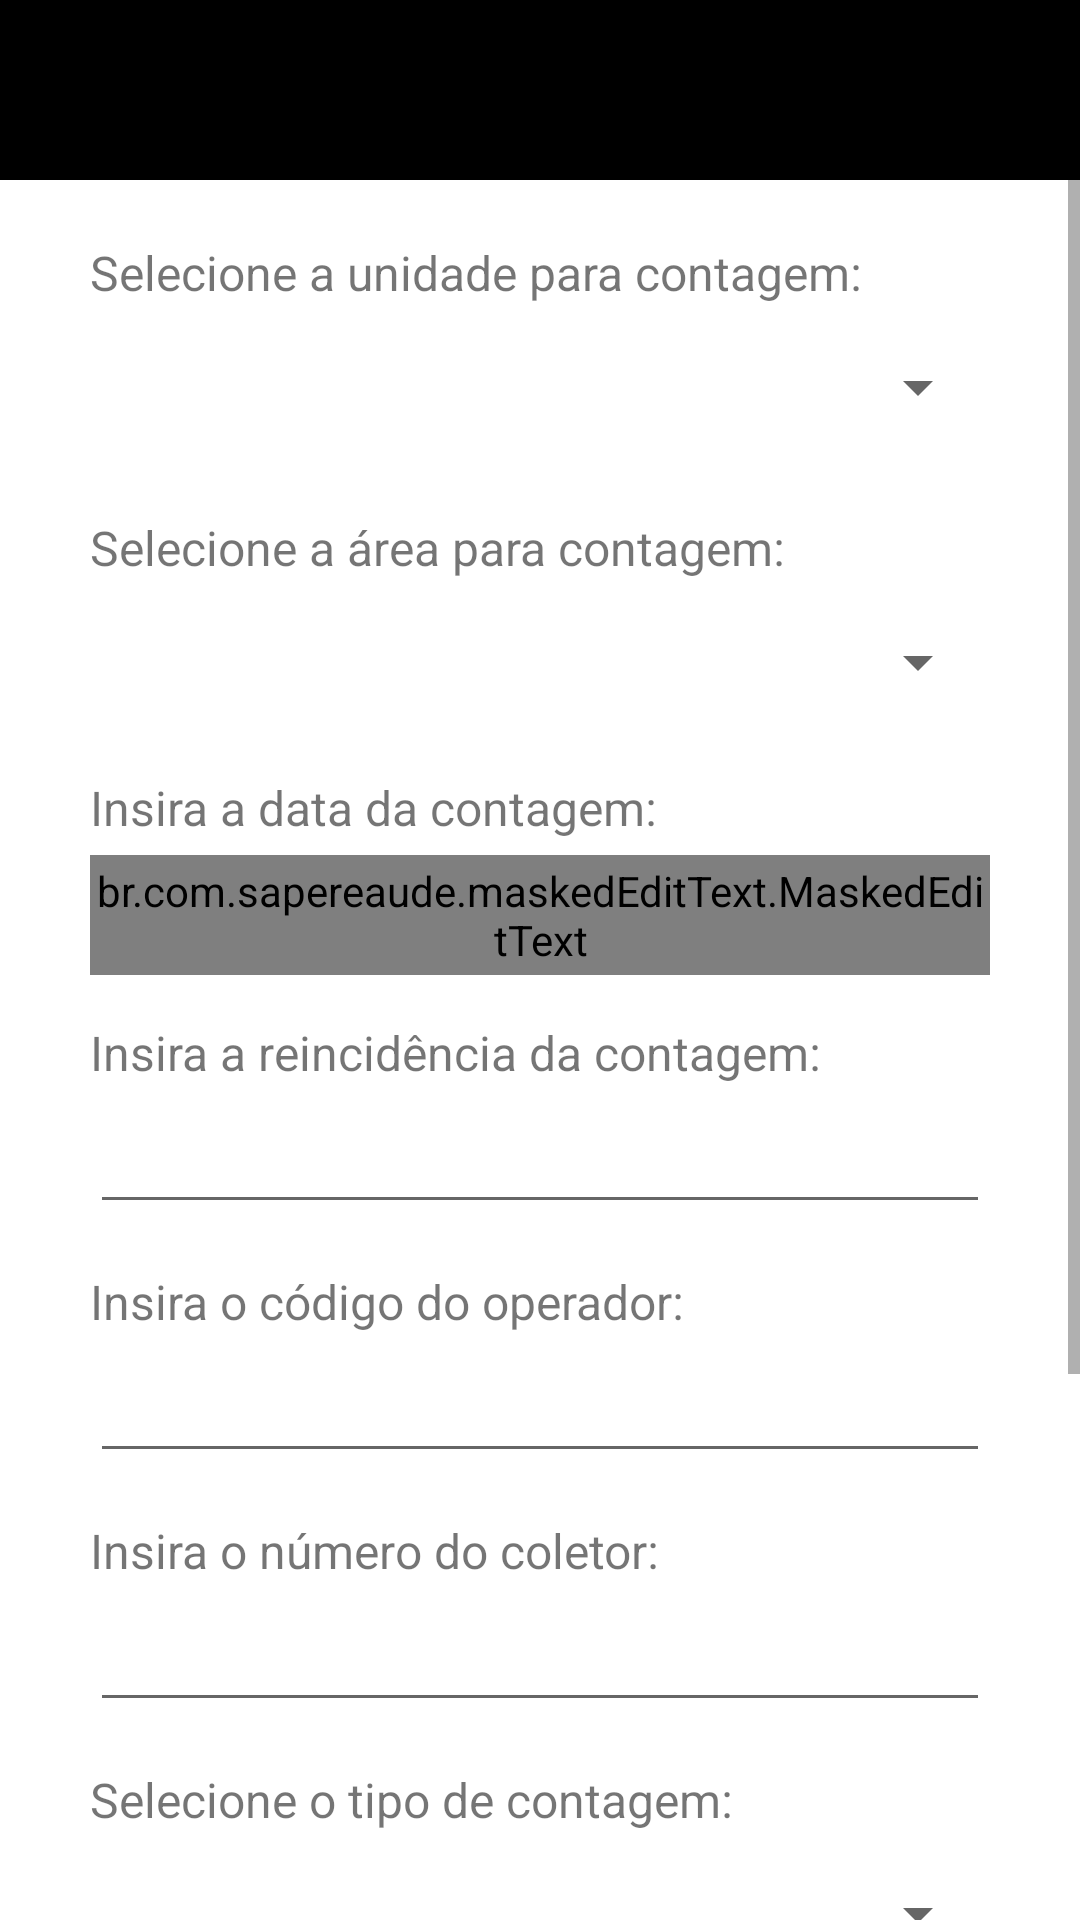

The Android layout XML behind this screen, and the referenced resources:
<!-- AndroidManifest.xml: application theme Theme.AppContagem -->
<!-- res/layout/activity_main.xml -->
<?xml version="1.0" encoding="utf-8"?>
<androidx.constraintlayout.widget.ConstraintLayout xmlns:android="http://schemas.android.com/apk/res/android"
    xmlns:app="http://schemas.android.com/apk/res-auto"
    xmlns:tools="http://schemas.android.com/tools"
    android:layout_width="match_parent"
    android:layout_height="match_parent"
    tools:context=".app.activities.MainActivity">

    <ScrollView
        android:layout_width="match_parent"
        android:layout_height="match_parent"
        android:layout_weight="1">

        <androidx.constraintlayout.widget.ConstraintLayout
            android:layout_width="match_parent"
            android:layout_height="wrap_content">

            <LinearLayout
                android:id="@+id/linearLayout"
                android:layout_width="match_parent"
                android:layout_height="60dp"
                android:background="@color/black"
                android:orientation="vertical"
                app:layout_constraintEnd_toEndOf="parent"
                app:layout_constraintStart_toStartOf="parent"
                app:layout_constraintTop_toTopOf="parent">

                <ImageView
                    android:id="@+id/imageView2"
                    android:layout_width="30dp"
                    android:layout_height="30dp"
                    android:layout_gravity="start"
                    android:layout_marginStart="15dp"
                    android:layout_weight="1"
                    app:srcCompat="@drawable/ic_baseline_content_paste_24"
                    android:contentDescription="@string/todo" />
            </LinearLayout>

            <TextView
                android:id="@+id/textView"
                android:layout_width="match_parent"
                android:layout_height="wrap_content"
                android:layout_marginStart="30dp"
                android:layout_marginTop="20dp"
                android:layout_marginEnd="30dp"
                android:text="@string/txt_selecione_a_unidade_para_contagem"
                android:textSize="16sp"
                app:layout_constraintTop_toBottomOf="@+id/linearLayout"
                tools:layout_editor_absoluteX="62dp" />

            <Spinner
                android:id="@+id/cmb_unidade"
                android:layout_width="match_parent"
                android:layout_height="45dp"
                android:layout_marginStart="30dp"
                android:layout_marginTop="5dp"
                android:layout_marginEnd="30dp"
                app:layout_constraintTop_toBottomOf="@+id/textView"
                tools:layout_editor_absoluteX="30dp" />

            <TextView
                android:id="@+id/textView6"
                android:layout_width="match_parent"
                android:layout_height="wrap_content"
                android:layout_marginStart="30dp"
                android:layout_marginTop="20dp"
                android:layout_marginEnd="30dp"
                android:text="@string/txt_selecione_a_area_para_contagem"
                android:textSize="16sp"
                app:layout_constraintTop_toBottomOf="@+id/cmb_unidade"
                tools:layout_editor_absoluteX="62dp" />

            <Spinner
                android:id="@+id/cmb_area"
                android:layout_width="match_parent"
                android:layout_height="45dp"
                android:layout_marginStart="30dp"
                android:layout_marginTop="5dp"
                android:layout_marginEnd="30dp"
                app:layout_constraintTop_toBottomOf="@+id/textView6"
                tools:layout_editor_absoluteX="30dp" />

            <TextView
                android:id="@+id/textView2"
                android:layout_width="match_parent"
                android:layout_height="wrap_content"
                android:layout_marginStart="30dp"
                android:layout_marginTop="15dp"
                android:layout_marginEnd="30dp"
                android:text="@string/txt_insira_a_data_da_contagem"
                android:textSize="16sp"
                app:layout_constraintTop_toBottomOf="@+id/cmb_area"
                tools:layout_editor_absoluteX="62dp" />

            <br.com.sapereaude.maskedEditText.MaskedEditText
                android:id="@+id/edt_data_contagem"
                android:layout_width="match_parent"
                android:layout_height="40dp"
                android:layout_marginStart="30dp"
                android:layout_marginTop="5dp"
                android:layout_marginEnd="30dp"
                android:hint="@string/txt_ddmmaaaa"
                android:imeOptions="actionNext"
                android:inputType="date"
                android:typeface="monospace"
                app:allowed_chars="1234567890"
                app:keep_hint="true"
                app:layout_constraintTop_toBottomOf="@+id/textView2"
                app:mask="##/##/####"
                tools:layout_editor_absoluteX="44dp" />

            <TextView
                android:id="@+id/textView3"
                android:layout_width="match_parent"
                android:layout_height="wrap_content"
                android:layout_marginStart="30dp"
                android:layout_marginTop="15dp"
                android:layout_marginEnd="30dp"
                android:text="@string/txt_insira_a_reincidencia_da_contagem"
                android:textSize="16sp"
                app:layout_constraintTop_toBottomOf="@+id/edt_data_contagem"
                tools:layout_editor_absoluteX="62dp" />

            <EditText
                android:id="@+id/edt_reincidencia"
                android:layout_width="match_parent"
                android:layout_height="wrap_content"
                android:layout_marginStart="30dp"
                android:layout_marginTop="5dp"
                android:layout_marginEnd="30dp"
                android:ems="10"
                android:inputType="number"
                android:maxLength="1"
                app:layout_constraintTop_toBottomOf="@+id/textView3"
                tools:layout_editor_absoluteX="39dp"
                android:autofillHints=""
                tools:ignore="LabelFor" />

            <TextView
                android:id="@+id/textView4"
                android:layout_width="match_parent"
                android:layout_height="wrap_content"
                android:layout_marginStart="30dp"
                android:layout_marginTop="15dp"
                android:layout_marginEnd="30dp"
                android:text="@string/txt_insira_o_codigo_do_operador"
                android:textSize="16sp"
                app:layout_constraintTop_toBottomOf="@+id/edt_reincidencia"
                tools:layout_editor_absoluteX="62dp" />

            <EditText
                android:id="@+id/edt_cod_operador"
                android:layout_width="match_parent"
                android:layout_height="wrap_content"
                android:layout_marginStart="30dp"
                android:layout_marginTop="5dp"
                android:layout_marginEnd="30dp"
                android:ems="10"
                android:inputType="number"
                android:maxLength="2"
                app:layout_constraintTop_toBottomOf="@+id/textView4"
                tools:layout_editor_absoluteX="39dp"
                android:autofillHints=""
                tools:ignore="LabelFor" />

            <TextView
                android:id="@+id/textView5"
                android:layout_width="match_parent"
                android:layout_height="wrap_content"
                android:layout_marginStart="30dp"
                android:layout_marginTop="15dp"
                android:layout_marginEnd="30dp"
                android:text="@string/txt_insira_o_numero_do_coletor"
                android:textSize="16sp"
                app:layout_constraintTop_toBottomOf="@+id/edt_cod_operador"
                tools:layout_editor_absoluteX="62dp" />

            <EditText
                android:id="@+id/edt_num_coletor"
                android:layout_width="match_parent"
                android:layout_height="wrap_content"
                android:layout_marginStart="30dp"
                android:layout_marginTop="5dp"
                android:layout_marginEnd="30dp"
                android:ems="10"
                android:inputType="number"
                android:maxLength="2"
                app:layout_constraintTop_toBottomOf="@+id/textView5"
                tools:layout_editor_absoluteX="39dp"
                android:autofillHints=""
                tools:ignore="LabelFor" />

            <TextView
                android:id="@+id/textView7"
                android:layout_width="match_parent"
                android:layout_height="wrap_content"
                android:layout_marginStart="30dp"
                android:layout_marginTop="15dp"
                android:layout_marginEnd="30dp"
                android:text="@string/txt_selecione_o_tipo_de_contagem"
                android:textSize="16sp"
                app:layout_constraintTop_toBottomOf="@+id/edt_num_coletor"
                tools:layout_editor_absoluteX="62dp" />

            <Spinner
                android:id="@+id/cmb_tipo_contagem"
                android:layout_width="match_parent"
                android:layout_height="45dp"
                android:layout_marginStart="30dp"
                android:layout_marginTop="5dp"
                android:layout_marginEnd="30dp"
                app:layout_constraintTop_toBottomOf="@+id/textView7"
                tools:layout_editor_absoluteX="30dp"/>

            <TextView
                android:id="@+id/textView8"
                android:layout_width="match_parent"
                android:layout_height="wrap_content"
                android:layout_marginStart="30dp"
                android:layout_marginTop="15dp"
                android:layout_marginEnd="30dp"
                android:text="@string/txt_sera_permitido_a_edicao_das_celulas_durante_a_contagem"
                android:textSize="16sp"
                app:layout_constraintTop_toBottomOf="@+id/cmb_tipo_contagem"
                tools:layout_editor_absoluteX="62dp" />

            <Spinner
                android:id="@+id/cmb_permissao_edicao_celula"
                android:layout_width="match_parent"
                android:layout_height="45dp"
                android:layout_marginStart="30dp"
                android:layout_marginTop="5dp"
                android:layout_marginEnd="30dp"
                app:layout_constraintTop_toBottomOf="@+id/textView8"
                tools:layout_editor_absoluteX="30dp"/>

            <Button
                android:id="@+id/btn_avancar"
                android:layout_width="match_parent"
                android:layout_height="wrap_content"
                android:layout_marginStart="70dp"
                android:layout_marginTop="50dp"
                android:layout_marginEnd="70dp"
                android:layout_marginBottom="30dp"
                android:background="@drawable/botao_redondo_laranja"
                android:text="@string/txt_avancar"
                app:layout_constraintBottom_toBottomOf="parent"
                app:layout_constraintEnd_toEndOf="parent"
                app:layout_constraintHorizontal_bias="0.0"
                app:layout_constraintStart_toStartOf="parent"
                app:layout_constraintTop_toBottomOf="@+id/cmb_permissao_edicao_celula"
                app:layout_constraintVertical_bias="0.0" />

        </androidx.constraintlayout.widget.ConstraintLayout>

    </ScrollView>

</androidx.constraintlayout.widget.ConstraintLayout>
<!-- resources referenced by this layout -->
<resources>
  <color name="black">#FF000000</color>
  <!-- drawable botao_redondo_laranja (drawable) -->
  <?xml version="1.0" encoding="utf-8"?>
  <shape xmlns:android="http://schemas.android.com/apk/res/android">
  
      <corners android:radius="50dp"/>
      <solid android:color="@color/laranja"/>
  
  </shape>
  <string name="todo">TODO</string>
  <string name="txt_avancar">AVANÇAR</string>
  <string name="txt_ddmmaaaa">DDMMAAAA</string>
  <string name="txt_insira_a_data_da_contagem">Insira a data da contagem:</string>
  <string name="txt_insira_a_reincidencia_da_contagem">Insira a reincidência da contagem:</string>
  <string name="txt_insira_o_codigo_do_operador">Insira o código do operador:</string>
  <string name="txt_insira_o_numero_do_coletor">Insira o número do coletor:</string>
  <string name="txt_selecione_a_area_para_contagem">Selecione a área para contagem:</string>
  <string name="txt_selecione_a_unidade_para_contagem">Selecione a unidade para contagem:</string>
  <string name="txt_selecione_o_tipo_de_contagem">Selecione o tipo de contagem:</string>
  <string name="txt_sera_permitido_a_edicao_das_celulas_durante_a_contagem">Será permitido a edição das células durante a contagem?</string>
  <style name="Theme.AppContagem" parent="Theme.MaterialComponents.DayNight.NoActionBar">
          
          <item name="colorPrimary">@color/laranja</item>
          <item name="colorPrimaryVariant">@color/black</item>
          <item name="colorOnPrimary">@color/white</item>
          
          <item name="colorSecondary">@color/laranja</item>
          <item name="colorSecondaryVariant">@color/laranja</item>
          <item name="colorOnSecondary">@color/laranja</item>
          
          <item name="android:statusBarColor" tools:targetApi="l">?attr/colorPrimaryVariant</item>
          
      </style>
  <color name="laranja">#fc6c04</color>
  <color name="white">#FFFFFFFF</color>
</resources>
